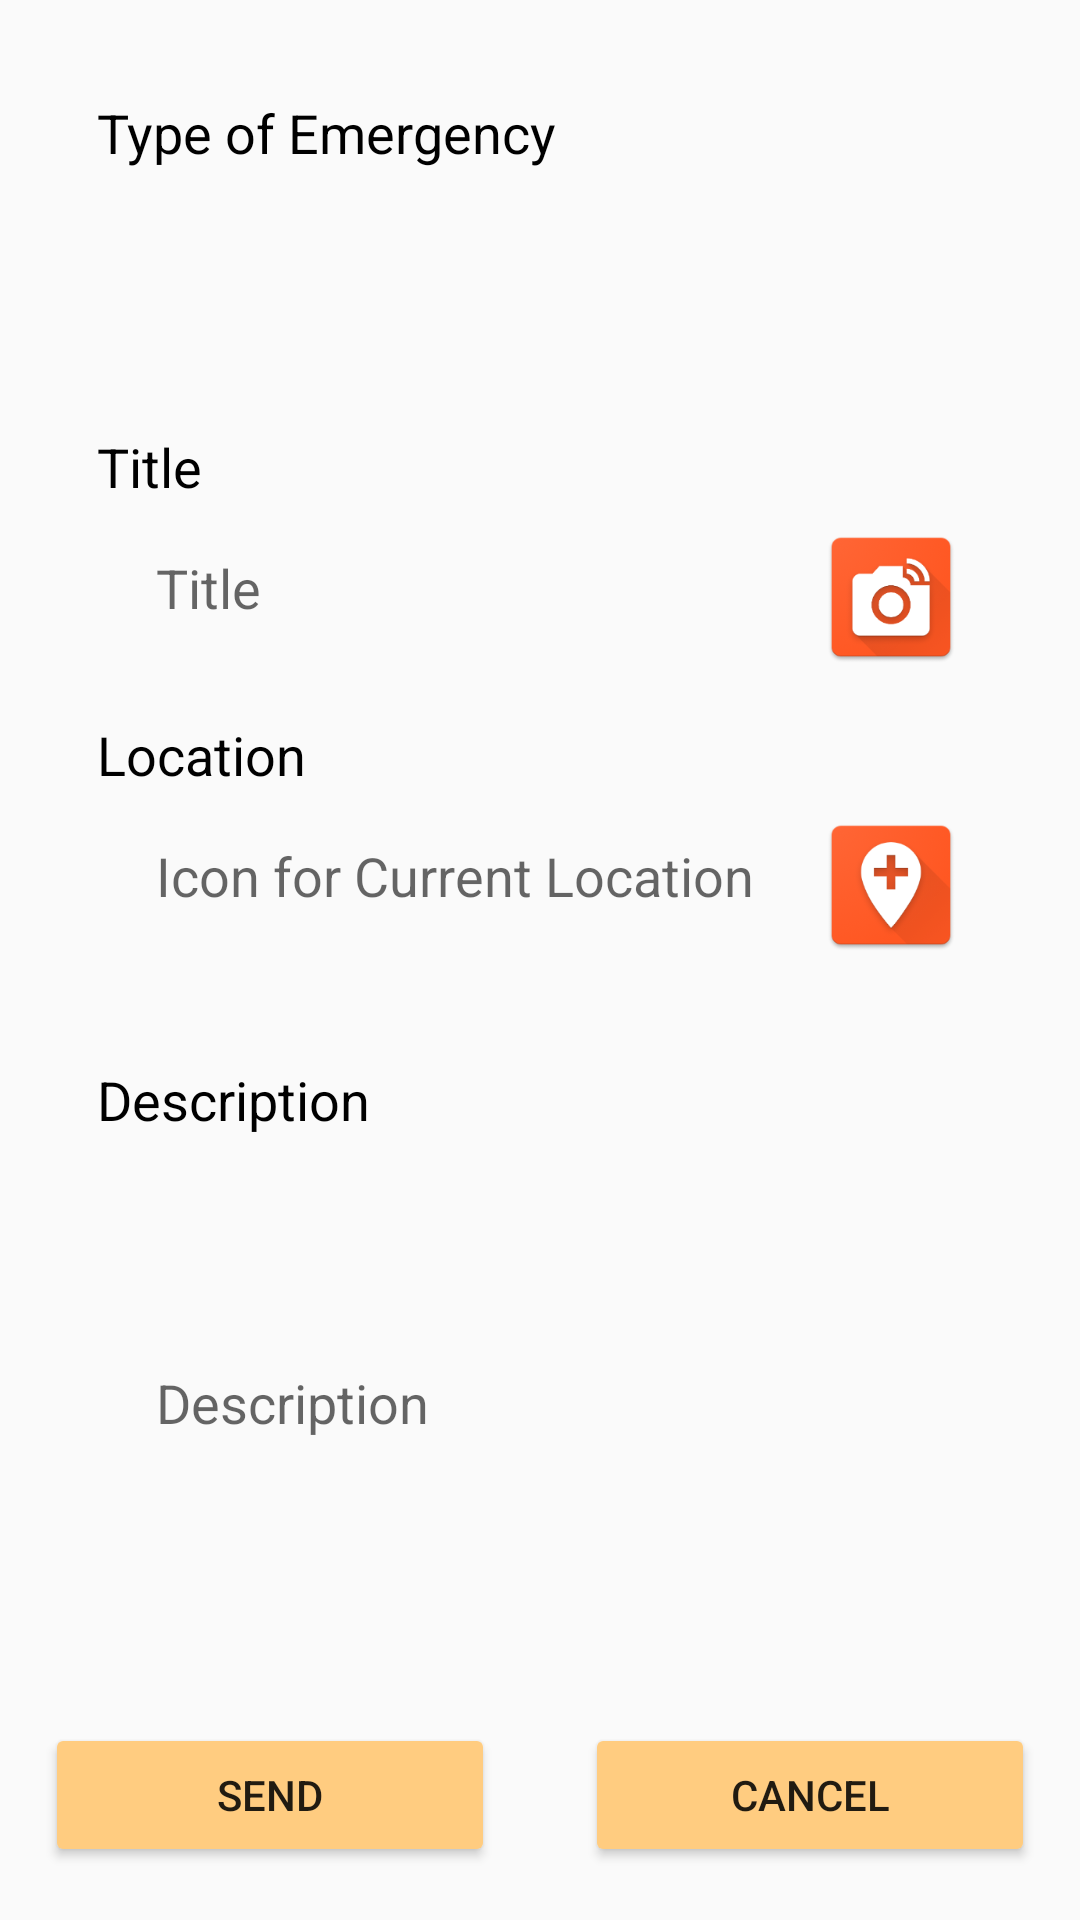

Write the Android layout XML for this screen, with the resource values it uses.
<!-- AndroidManifest.xml: application theme AppTheme -->
<!-- res/layout/activity_report.xml -->
<?xml version="1.0" encoding="utf-8"?>
<android.support.constraint.ConstraintLayout xmlns:android="http://schemas.android.com/apk/res/android"
    xmlns:app="http://schemas.android.com/apk/res-auto"
    xmlns:tools="http://schemas.android.com/tools"
    android:layout_width="match_parent"
    android:layout_height="match_parent"
    tools:context=".ReportActivity"
    tools:layout_editor_absoluteY="25dp">

    <Spinner
        android:id="@+id/spinner_ReportActivity_ListEmergency"
        android:layout_width="0dp"
        android:layout_height="0dp"
        android:layout_marginBottom="8dp"
        android:layout_marginEnd="8dp"
        android:layout_marginStart="8dp"
        android:layout_marginTop="8dp"
        android:background="@drawable/round_button"
        android:backgroundTint="@color/colorEditText"
        android:padding="8dp"
        app:layout_constraintBottom_toTopOf="@+id/guideline32"
        app:layout_constraintEnd_toStartOf="@+id/guideline28"
        app:layout_constraintHorizontal_bias="1.0"
        app:layout_constraintStart_toStartOf="@+id/guideline18"
        app:layout_constraintTop_toBottomOf="@+id/textView13"></Spinner>

    <EditText
        android:id="@+id/editText_ReportActivity_Title"
        android:layout_width="0dp"
        android:layout_height="wrap_content"
        android:layout_marginBottom="8dp"
        android:layout_marginEnd="8dp"
        android:layout_marginStart="8dp"
        android:background="@drawable/round_button"
        android:backgroundTint="@color/colorEditText"
        android:hint="Title"
        android:padding="8dp"
        app:layout_constraintBottom_toTopOf="@+id/guideline33"
        app:layout_constraintEnd_toStartOf="@+id/guideline29"
        app:layout_constraintHorizontal_bias="0.0"
        app:layout_constraintStart_toStartOf="@+id/guideline18" />

    <Button
        android:id="@+id/button_ReportActivity_Image"
        android:layout_width="50dp"
        android:layout_height="50dp"
        android:background="@drawable/ic_camera"
        app:layout_constraintBottom_toTopOf="@+id/guideline33"
        app:layout_constraintEnd_toStartOf="@+id/guideline28"
        app:layout_constraintStart_toStartOf="@+id/guideline30" />

    <EditText
        android:id="@+id/editText_ReportActivity_Location"
        android:layout_width="0dp"
        android:layout_height="wrap_content"
        android:layout_marginBottom="8dp"
        android:layout_marginEnd="8dp"
        android:layout_marginStart="8dp"
        android:background="@drawable/round_button"
        android:backgroundTint="@color/colorEditText"
        android:hint="Icon for Current Location"
        android:padding="8dp"
        app:layout_constraintBottom_toTopOf="@+id/guideline34"
        app:layout_constraintEnd_toStartOf="@+id/guideline30"
        app:layout_constraintHorizontal_bias="1.0"
        app:layout_constraintStart_toStartOf="@+id/guideline18" />

    <Button
        android:id="@+id/button_ReportActivity_Location"
        android:layout_width="50dp"
        android:layout_height="50dp"
        android:background="@drawable/ic_location"
        app:layout_constraintBottom_toTopOf="@+id/guideline34"
        app:layout_constraintEnd_toStartOf="@+id/guideline28"
        app:layout_constraintStart_toStartOf="@+id/guideline30" />

    <EditText
        android:id="@+id/editText_ReportActivity_Description"
        android:layout_width="0dp"
        android:layout_height="162dp"
        android:layout_marginBottom="8dp"
        android:layout_marginEnd="8dp"
        android:layout_marginStart="8dp"
        android:background="@drawable/round_button"
        android:backgroundTint="@color/colorEditText"
        android:hint="Description"
        android:padding="8dp"
        app:layout_constraintBottom_toTopOf="@+id/guideline35"
        app:layout_constraintEnd_toStartOf="@+id/guideline28"
        app:layout_constraintHorizontal_bias="1.0"
        app:layout_constraintStart_toStartOf="@+id/guideline18" />

    <Button
        android:id="@+id/button_ReportActivity_Report"
        android:layout_width="150dp"
        android:layout_height="wrap_content"
        android:layout_marginBottom="8dp"
        android:layout_marginEnd="8dp"
        android:layout_marginStart="8dp"
        android:layout_marginTop="8dp"
        android:backgroundTint="@color/colorMainButton"
        android:elevation="10sp"
        android:padding="10sp"
        android:text="Send"
        app:layout_constraintBottom_toBottomOf="parent"
        app:layout_constraintEnd_toStartOf="@+id/guideline36"
        app:layout_constraintStart_toStartOf="parent"
        app:layout_constraintTop_toTopOf="@+id/guideline35" />

    <Button
        android:id="@+id/button_ReportActivity_Cancel"
        android:layout_width="150dp"
        android:layout_height="wrap_content"
        android:layout_marginBottom="8dp"
        android:layout_marginEnd="8dp"
        android:layout_marginStart="8dp"
        android:layout_marginTop="8dp"
        android:backgroundTint="@color/colorMainButton"
        android:elevation="10sp"
        android:padding="10sp"
        android:text="Cancel"
        app:layout_constraintBottom_toBottomOf="parent"
        app:layout_constraintEnd_toEndOf="parent"
        app:layout_constraintStart_toStartOf="@+id/guideline36"
        app:layout_constraintTop_toTopOf="@+id/guideline35" />

    <android.support.constraint.Guideline
        android:id="@+id/guideline18"
        android:layout_width="wrap_content"
        android:layout_height="wrap_content"
        android:orientation="vertical"
        app:layout_constraintGuide_percent="0.1" />

    <android.support.constraint.Guideline
        android:id="@+id/guideline28"
        android:layout_width="wrap_content"
        android:layout_height="wrap_content"
        android:orientation="vertical"
        app:layout_constraintGuide_begin="212dp"
        app:layout_constraintGuide_percent="0.9" />

    <android.support.constraint.Guideline
        android:id="@+id/guideline29"
        android:layout_width="wrap_content"
        android:layout_height="wrap_content"
        android:orientation="vertical"
        app:layout_constraintGuide_percent="0.6" />

    <android.support.constraint.Guideline
        android:id="@+id/guideline30"
        android:layout_width="wrap_content"
        android:layout_height="wrap_content"
        android:orientation="vertical"
        app:layout_constraintGuide_begin="0dp"
        app:layout_constraintGuide_percent="0.75" />

    <android.support.constraint.Guideline
        android:id="@+id/guideline31"
        android:layout_width="wrap_content"
        android:layout_height="wrap_content"
        android:orientation="horizontal"
        app:layout_constraintGuide_percent="0.05" />

    <android.support.constraint.Guideline
        android:id="@+id/guideline32"
        android:layout_width="wrap_content"
        android:layout_height="wrap_content"
        android:orientation="horizontal"
        app:layout_constraintGuide_begin="0dp"
        app:layout_constraintGuide_percent="0.2" />

    <android.support.constraint.Guideline
        android:id="@+id/guideline33"
        android:layout_width="wrap_content"
        android:layout_height="wrap_content"
        android:orientation="horizontal"
        app:layout_constraintGuide_percent="0.35" />

    <android.support.constraint.Guideline
        android:id="@+id/guideline34"
        android:layout_width="wrap_content"
        android:layout_height="wrap_content"
        android:orientation="horizontal"
        app:layout_constraintGuide_percent="0.5" />

    <android.support.constraint.Guideline
        android:id="@+id/guideline35"
        android:layout_width="wrap_content"
        android:layout_height="wrap_content"
        android:orientation="horizontal"
        app:layout_constraintGuide_percent="0.87" />

    <android.support.constraint.Guideline
        android:id="@+id/guideline36"
        android:layout_width="wrap_content"
        android:layout_height="wrap_content"
        android:orientation="vertical"
        app:layout_constraintGuide_begin="0dp"
        app:layout_constraintGuide_percent="0.5" />

    <android.support.constraint.Guideline
        android:id="@+id/guideline12"
        android:layout_width="wrap_content"
        android:layout_height="wrap_content"
        android:orientation="vertical"
        app:layout_constraintGuide_percent="0.09" />

    <TextView
        android:id="@+id/textView9"
        android:layout_width="wrap_content"
        android:layout_height="wrap_content"
        android:layout_marginBottom="8dp"
        android:text="Location"
        android:textSize="18dp"
        android:textColor="@color/colorBlack"

        app:layout_constraintBottom_toTopOf="@+id/editText_ReportActivity_Location"
        app:layout_constraintStart_toStartOf="@+id/guideline12" />

    <TextView
        android:id="@+id/textView11"
        android:layout_width="wrap_content"
        android:layout_height="wrap_content"
        android:layout_marginBottom="8dp"
        android:text="Description"
        android:textColor="@color/colorBlack"
        android:textSize="18dp"
        app:layout_constraintBottom_toTopOf="@+id/editText_ReportActivity_Description"
        app:layout_constraintStart_toStartOf="@+id/guideline12" />

    <TextView
        android:id="@+id/textView12"
        android:layout_width="wrap_content"
        android:layout_height="wrap_content"
        android:layout_marginBottom="8dp"
        android:text="Title"
        android:textSize="18dp"
        android:textColor="@color/colorBlack"
        app:layout_constraintBottom_toTopOf="@+id/editText_ReportActivity_Title"
        app:layout_constraintStart_toStartOf="@+id/guideline12" />

    <TextView
        android:id="@+id/textView13"
        android:layout_width="wrap_content"
        android:layout_height="wrap_content"
        android:text="Type of Emergency"
        android:textColor="@color/colorBlack"
        android:textSize="18dp"
        app:layout_constraintStart_toStartOf="@+id/guideline12"
        app:layout_constraintTop_toTopOf="@+id/guideline31" />

</android.support.constraint.ConstraintLayout>
<!-- resources referenced by this layout -->
<resources>
  <color name="colorBlack">#000000</color>
  <color name="colorEditText">#DCDCDC</color>
  <color name="colorMainButton">#FFCC80</color>
  <!-- drawable ic_camera: png bitmap (drawable, 17317 bytes) -->
  <!-- drawable ic_location: png bitmap (drawable, 16478 bytes) -->
  <style name="AppTheme" parent="Theme.AppCompat.Light.NoActionBar">
          
          <item name="colorPrimary">@color/colorPrimaryDark</item>
          <item name="colorPrimaryDark">@color/colorPrimary</item>
          <item name="colorAccent">@color/colorAccent</item>
      </style>
  <color name="colorPrimaryDark">#66A5AD</color>
  <color name="colorPrimary">#1E656D</color>
  <color name="colorAccent">#FF5722</color>
</resources>
